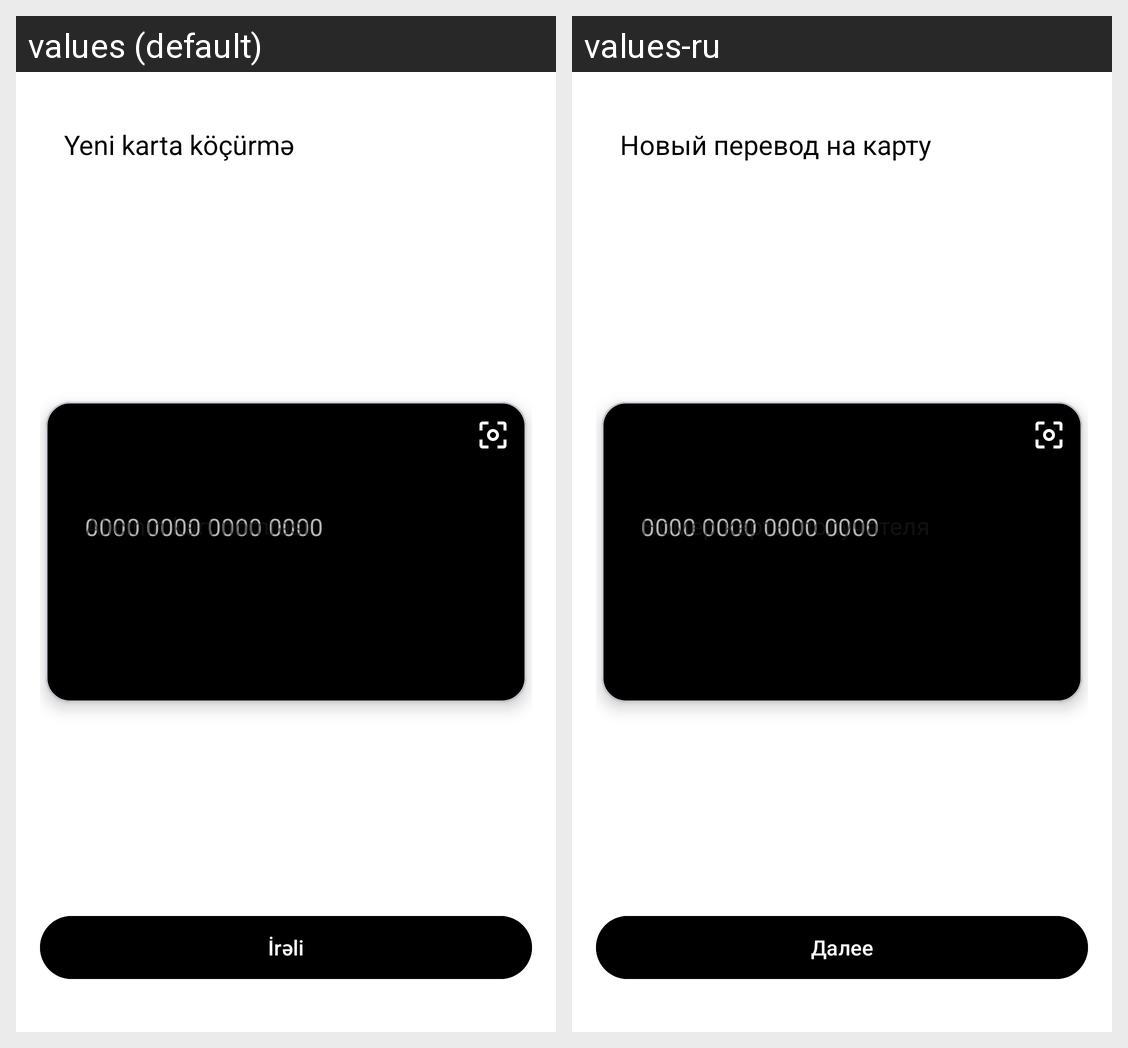

The Android screen above is rendered under two locales of the same app. Produce the string resources it draws, with the default and per-locale values.
Android screen res/layout/fragment_export_to_new_card.xml rendered under 2 locales, left to right: values (default), values-ru. Device: Nexus 5 (rendered at 1080×1920; each locale shown at half size, 540×960, under a caption strip naming it); theme Base.Theme.LeoApplication.
Strings drawn on this screen, with the default value and each locale's value (text and hints the layout hard-codes, and strings that could not be matched under every locale, appear in the picture but are not listed):

yeni_karta_k_rm
  values: Yeni karta köçürmə
  values-ru: Новый перевод на карту

al_c_n_n_kart_n_mr_si
  values: Alıcının kart nömrəsi
  values-ru: Номер карты получателя

r_li
  values: İrəli
  values-ru: Далее
